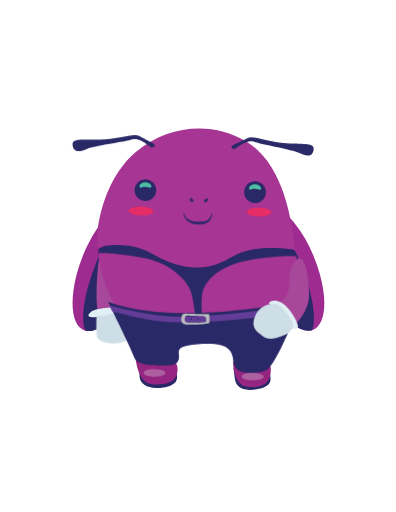
t = 0.00 s
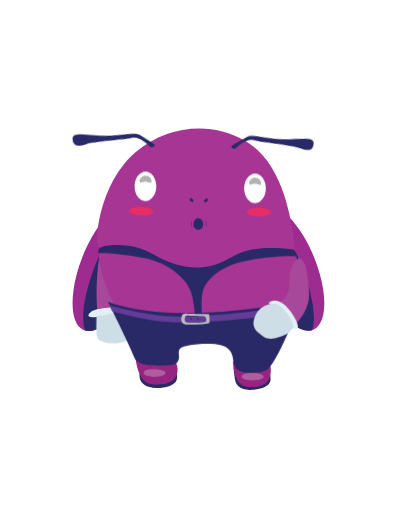
t = 0.63 s
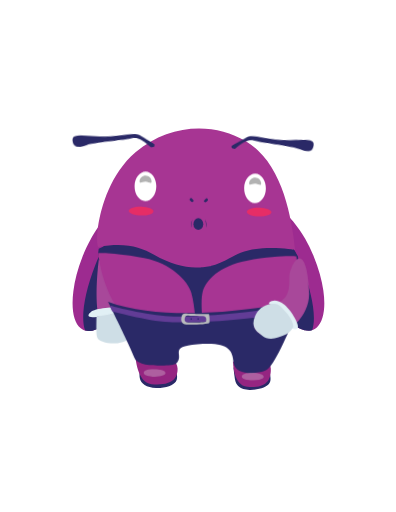
t = 0.92 s
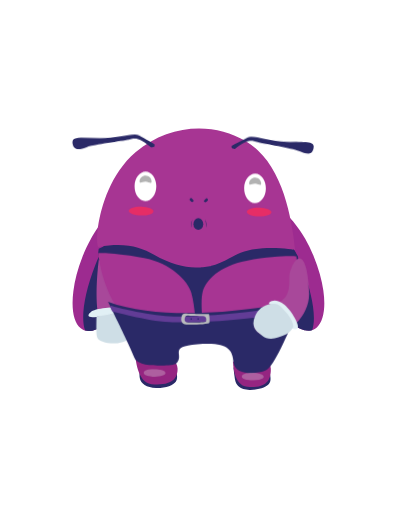
t = 1.50 s
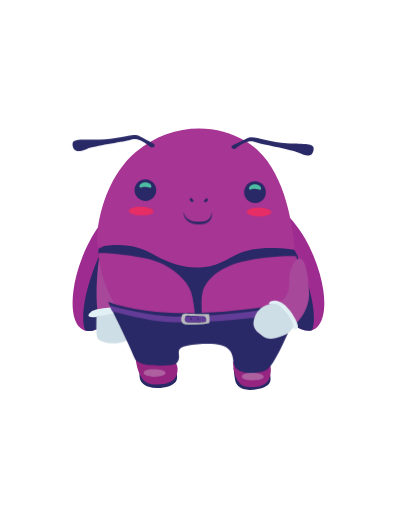
t = 2.00 s
t = 2.50 s: frame unchanged from t = 0.00 s, image omitted

The animated SVG that drew these frames (rendered in a browser with its animation timeline set to each time). Animation: 14 CSS @keyframes rules; one cycle of 3.00 s, repeats indefinitely.

<svg version="1.1" xmlns="http://www.w3.org/2000/svg" xmlns:xlink="http://www.w3.org/1999/xlink" x="0px" y="0px" viewBox="0 0 612 792" style="enable-background:new 0 0 612 792;" xml:space="preserve" id="el_DaOwmm3qi"><style>@-webkit-keyframes kf_el_EQNbzD1xja_an_CPtChv1ZT{0%{-webkit-transform: translate(305.58448791503906px, 347.03924560546875px) scale(1, 1) translate(-305.58448791503906px, -347.03924560546875px);transform: translate(305.58448791503906px, 347.03924560546875px) scale(1, 1) translate(-305.58448791503906px, -347.03924560546875px);}3.33%{-webkit-transform: translate(305.58448791503906px, 347.03924560546875px) scale(1, 0) translate(-305.58448791503906px, -347.03924560546875px);transform: translate(305.58448791503906px, 347.03924560546875px) scale(1, 0) translate(-305.58448791503906px, -347.03924560546875px);}55.56%{-webkit-transform: translate(305.58448791503906px, 347.03924560546875px) scale(1, 0) translate(-305.58448791503906px, -347.03924560546875px);transform: translate(305.58448791503906px, 347.03924560546875px) scale(1, 0) translate(-305.58448791503906px, -347.03924560546875px);}61.11%{-webkit-transform: translate(305.58448791503906px, 347.03924560546875px) scale(1, 1) translate(-305.58448791503906px, -347.03924560546875px);transform: translate(305.58448791503906px, 347.03924560546875px) scale(1, 1) translate(-305.58448791503906px, -347.03924560546875px);}100%{-webkit-transform: translate(305.58448791503906px, 347.03924560546875px) scale(1, 1) translate(-305.58448791503906px, -347.03924560546875px);transform: translate(305.58448791503906px, 347.03924560546875px) scale(1, 1) translate(-305.58448791503906px, -347.03924560546875px);}}@keyframes kf_el_EQNbzD1xja_an_CPtChv1ZT{0%{-webkit-transform: translate(305.58448791503906px, 347.03924560546875px) scale(1, 1) translate(-305.58448791503906px, -347.03924560546875px);transform: translate(305.58448791503906px, 347.03924560546875px) scale(1, 1) translate(-305.58448791503906px, -347.03924560546875px);}3.33%{-webkit-transform: translate(305.58448791503906px, 347.03924560546875px) scale(1, 0) translate(-305.58448791503906px, -347.03924560546875px);transform: translate(305.58448791503906px, 347.03924560546875px) scale(1, 0) translate(-305.58448791503906px, -347.03924560546875px);}55.56%{-webkit-transform: translate(305.58448791503906px, 347.03924560546875px) scale(1, 0) translate(-305.58448791503906px, -347.03924560546875px);transform: translate(305.58448791503906px, 347.03924560546875px) scale(1, 0) translate(-305.58448791503906px, -347.03924560546875px);}61.11%{-webkit-transform: translate(305.58448791503906px, 347.03924560546875px) scale(1, 1) translate(-305.58448791503906px, -347.03924560546875px);transform: translate(305.58448791503906px, 347.03924560546875px) scale(1, 1) translate(-305.58448791503906px, -347.03924560546875px);}100%{-webkit-transform: translate(305.58448791503906px, 347.03924560546875px) scale(1, 1) translate(-305.58448791503906px, -347.03924560546875px);transform: translate(305.58448791503906px, 347.03924560546875px) scale(1, 1) translate(-305.58448791503906px, -347.03924560546875px);}}@-webkit-keyframes kf_el_QIkd9MZtF8R_an_9sz7u6eLl{0%{-webkit-transform: translate(394.09999084472656px, 314.1039733886719px) scale(1, 1) translate(-394.09999084472656px, -314.1039733886719px);transform: translate(394.09999084472656px, 314.1039733886719px) scale(1, 1) translate(-394.09999084472656px, -314.1039733886719px);}3.33%{-webkit-transform: translate(394.09999084472656px, 314.1039733886719px) scale(1, 0) translate(-394.09999084472656px, -314.1039733886719px);transform: translate(394.09999084472656px, 314.1039733886719px) scale(1, 0) translate(-394.09999084472656px, -314.1039733886719px);}55.56%{-webkit-transform: translate(394.09999084472656px, 314.1039733886719px) scale(1, 0) translate(-394.09999084472656px, -314.1039733886719px);transform: translate(394.09999084472656px, 314.1039733886719px) scale(1, 0) translate(-394.09999084472656px, -314.1039733886719px);}61.11%{-webkit-transform: translate(394.09999084472656px, 314.1039733886719px) scale(1, 1) translate(-394.09999084472656px, -314.1039733886719px);transform: translate(394.09999084472656px, 314.1039733886719px) scale(1, 1) translate(-394.09999084472656px, -314.1039733886719px);}100%{-webkit-transform: translate(394.09999084472656px, 314.1039733886719px) scale(1, 1) translate(-394.09999084472656px, -314.1039733886719px);transform: translate(394.09999084472656px, 314.1039733886719px) scale(1, 1) translate(-394.09999084472656px, -314.1039733886719px);}}@keyframes kf_el_QIkd9MZtF8R_an_9sz7u6eLl{0%{-webkit-transform: translate(394.09999084472656px, 314.1039733886719px) scale(1, 1) translate(-394.09999084472656px, -314.1039733886719px);transform: translate(394.09999084472656px, 314.1039733886719px) scale(1, 1) translate(-394.09999084472656px, -314.1039733886719px);}3.33%{-webkit-transform: translate(394.09999084472656px, 314.1039733886719px) scale(1, 0) translate(-394.09999084472656px, -314.1039733886719px);transform: translate(394.09999084472656px, 314.1039733886719px) scale(1, 0) translate(-394.09999084472656px, -314.1039733886719px);}55.56%{-webkit-transform: translate(394.09999084472656px, 314.1039733886719px) scale(1, 0) translate(-394.09999084472656px, -314.1039733886719px);transform: translate(394.09999084472656px, 314.1039733886719px) scale(1, 0) translate(-394.09999084472656px, -314.1039733886719px);}61.11%{-webkit-transform: translate(394.09999084472656px, 314.1039733886719px) scale(1, 1) translate(-394.09999084472656px, -314.1039733886719px);transform: translate(394.09999084472656px, 314.1039733886719px) scale(1, 1) translate(-394.09999084472656px, -314.1039733886719px);}100%{-webkit-transform: translate(394.09999084472656px, 314.1039733886719px) scale(1, 1) translate(-394.09999084472656px, -314.1039733886719px);transform: translate(394.09999084472656px, 314.1039733886719px) scale(1, 1) translate(-394.09999084472656px, -314.1039733886719px);}}@-webkit-keyframes kf_el_dVlPy_nOHFg_an_1bZXnkGlT{0%{-webkit-transform: translate(224.59999084472656px, 310.9039611816406px) scale(1, 1) translate(-224.59999084472656px, -310.9039611816406px);transform: translate(224.59999084472656px, 310.9039611816406px) scale(1, 1) translate(-224.59999084472656px, -310.9039611816406px);}3.33%{-webkit-transform: translate(224.59999084472656px, 310.9039611816406px) scale(1, 0) translate(-224.59999084472656px, -310.9039611816406px);transform: translate(224.59999084472656px, 310.9039611816406px) scale(1, 0) translate(-224.59999084472656px, -310.9039611816406px);}55.56%{-webkit-transform: translate(224.59999084472656px, 310.9039611816406px) scale(1, 0) translate(-224.59999084472656px, -310.9039611816406px);transform: translate(224.59999084472656px, 310.9039611816406px) scale(1, 0) translate(-224.59999084472656px, -310.9039611816406px);}61.11%{-webkit-transform: translate(224.59999084472656px, 310.9039611816406px) scale(1, 1) translate(-224.59999084472656px, -310.9039611816406px);transform: translate(224.59999084472656px, 310.9039611816406px) scale(1, 1) translate(-224.59999084472656px, -310.9039611816406px);}100%{-webkit-transform: translate(224.59999084472656px, 310.9039611816406px) scale(1, 1) translate(-224.59999084472656px, -310.9039611816406px);transform: translate(224.59999084472656px, 310.9039611816406px) scale(1, 1) translate(-224.59999084472656px, -310.9039611816406px);}}@keyframes kf_el_dVlPy_nOHFg_an_1bZXnkGlT{0%{-webkit-transform: translate(224.59999084472656px, 310.9039611816406px) scale(1, 1) translate(-224.59999084472656px, -310.9039611816406px);transform: translate(224.59999084472656px, 310.9039611816406px) scale(1, 1) translate(-224.59999084472656px, -310.9039611816406px);}3.33%{-webkit-transform: translate(224.59999084472656px, 310.9039611816406px) scale(1, 0) translate(-224.59999084472656px, -310.9039611816406px);transform: translate(224.59999084472656px, 310.9039611816406px) scale(1, 0) translate(-224.59999084472656px, -310.9039611816406px);}55.56%{-webkit-transform: translate(224.59999084472656px, 310.9039611816406px) scale(1, 0) translate(-224.59999084472656px, -310.9039611816406px);transform: translate(224.59999084472656px, 310.9039611816406px) scale(1, 0) translate(-224.59999084472656px, -310.9039611816406px);}61.11%{-webkit-transform: translate(224.59999084472656px, 310.9039611816406px) scale(1, 1) translate(-224.59999084472656px, -310.9039611816406px);transform: translate(224.59999084472656px, 310.9039611816406px) scale(1, 1) translate(-224.59999084472656px, -310.9039611816406px);}100%{-webkit-transform: translate(224.59999084472656px, 310.9039611816406px) scale(1, 1) translate(-224.59999084472656px, -310.9039611816406px);transform: translate(224.59999084472656px, 310.9039611816406px) scale(1, 1) translate(-224.59999084472656px, -310.9039611816406px);}}@-webkit-keyframes kf_el_KrP5AmD2VME_an_GmGL9-tx2{5.56%{-webkit-transform: translate(307.1722106933594px, 346.5px) scale(1, 0) translate(-307.1722106933594px, -346.5px);transform: translate(307.1722106933594px, 346.5px) scale(1, 0) translate(-307.1722106933594px, -346.5px);}11.11%{-webkit-transform: translate(307.1722106933594px, 346.5px) scale(1, 1) translate(-307.1722106933594px, -346.5px);transform: translate(307.1722106933594px, 346.5px) scale(1, 1) translate(-307.1722106933594px, -346.5px);}50%{-webkit-transform: translate(307.1722106933594px, 346.5px) scale(1, 1) translate(-307.1722106933594px, -346.5px);transform: translate(307.1722106933594px, 346.5px) scale(1, 1) translate(-307.1722106933594px, -346.5px);}55.56%{-webkit-transform: translate(307.1722106933594px, 346.5px) scale(1, 0) translate(-307.1722106933594px, -346.5px);transform: translate(307.1722106933594px, 346.5px) scale(1, 0) translate(-307.1722106933594px, -346.5px);}0%{-webkit-transform: translate(307.1722106933594px, 346.5px) scale(1, 0) translate(-307.1722106933594px, -346.5px);transform: translate(307.1722106933594px, 346.5px) scale(1, 0) translate(-307.1722106933594px, -346.5px);}100%{-webkit-transform: translate(307.1722106933594px, 346.5px) scale(1, 0) translate(-307.1722106933594px, -346.5px);transform: translate(307.1722106933594px, 346.5px) scale(1, 0) translate(-307.1722106933594px, -346.5px);}}@keyframes kf_el_KrP5AmD2VME_an_GmGL9-tx2{5.56%{-webkit-transform: translate(307.1722106933594px, 346.5px) scale(1, 0) translate(-307.1722106933594px, -346.5px);transform: translate(307.1722106933594px, 346.5px) scale(1, 0) translate(-307.1722106933594px, -346.5px);}11.11%{-webkit-transform: translate(307.1722106933594px, 346.5px) scale(1, 1) translate(-307.1722106933594px, -346.5px);transform: translate(307.1722106933594px, 346.5px) scale(1, 1) translate(-307.1722106933594px, -346.5px);}50%{-webkit-transform: translate(307.1722106933594px, 346.5px) scale(1, 1) translate(-307.1722106933594px, -346.5px);transform: translate(307.1722106933594px, 346.5px) scale(1, 1) translate(-307.1722106933594px, -346.5px);}55.56%{-webkit-transform: translate(307.1722106933594px, 346.5px) scale(1, 0) translate(-307.1722106933594px, -346.5px);transform: translate(307.1722106933594px, 346.5px) scale(1, 0) translate(-307.1722106933594px, -346.5px);}0%{-webkit-transform: translate(307.1722106933594px, 346.5px) scale(1, 0) translate(-307.1722106933594px, -346.5px);transform: translate(307.1722106933594px, 346.5px) scale(1, 0) translate(-307.1722106933594px, -346.5px);}100%{-webkit-transform: translate(307.1722106933594px, 346.5px) scale(1, 0) translate(-307.1722106933594px, -346.5px);transform: translate(307.1722106933594px, 346.5px) scale(1, 0) translate(-307.1722106933594px, -346.5px);}}@-webkit-keyframes kf_el_Wiziu4gEU-3_an_kk-Ap-qRe{5.56%{-webkit-transform: translate(309.45243072509766px, 314.1029357910156px) scale(1, 0) translate(-309.45243072509766px, -314.1029357910156px);transform: translate(309.45243072509766px, 314.1029357910156px) scale(1, 0) translate(-309.45243072509766px, -314.1029357910156px);}11.11%{-webkit-transform: translate(309.45243072509766px, 314.1029357910156px) scale(1, 1) translate(-309.45243072509766px, -314.1029357910156px);transform: translate(309.45243072509766px, 314.1029357910156px) scale(1, 1) translate(-309.45243072509766px, -314.1029357910156px);}50%{-webkit-transform: translate(309.45243072509766px, 314.1029357910156px) scale(1, 1) translate(-309.45243072509766px, -314.1029357910156px);transform: translate(309.45243072509766px, 314.1029357910156px) scale(1, 1) translate(-309.45243072509766px, -314.1029357910156px);}55.56%{-webkit-transform: translate(309.45243072509766px, 314.1029357910156px) scale(1, 0) translate(-309.45243072509766px, -314.1029357910156px);transform: translate(309.45243072509766px, 314.1029357910156px) scale(1, 0) translate(-309.45243072509766px, -314.1029357910156px);}0%{-webkit-transform: translate(309.45243072509766px, 314.1029357910156px) scale(1, 0) translate(-309.45243072509766px, -314.1029357910156px);transform: translate(309.45243072509766px, 314.1029357910156px) scale(1, 0) translate(-309.45243072509766px, -314.1029357910156px);}100%{-webkit-transform: translate(309.45243072509766px, 314.1029357910156px) scale(1, 0) translate(-309.45243072509766px, -314.1029357910156px);transform: translate(309.45243072509766px, 314.1029357910156px) scale(1, 0) translate(-309.45243072509766px, -314.1029357910156px);}}@keyframes kf_el_Wiziu4gEU-3_an_kk-Ap-qRe{5.56%{-webkit-transform: translate(309.45243072509766px, 314.1029357910156px) scale(1, 0) translate(-309.45243072509766px, -314.1029357910156px);transform: translate(309.45243072509766px, 314.1029357910156px) scale(1, 0) translate(-309.45243072509766px, -314.1029357910156px);}11.11%{-webkit-transform: translate(309.45243072509766px, 314.1029357910156px) scale(1, 1) translate(-309.45243072509766px, -314.1029357910156px);transform: translate(309.45243072509766px, 314.1029357910156px) scale(1, 1) translate(-309.45243072509766px, -314.1029357910156px);}50%{-webkit-transform: translate(309.45243072509766px, 314.1029357910156px) scale(1, 1) translate(-309.45243072509766px, -314.1029357910156px);transform: translate(309.45243072509766px, 314.1029357910156px) scale(1, 1) translate(-309.45243072509766px, -314.1029357910156px);}55.56%{-webkit-transform: translate(309.45243072509766px, 314.1029357910156px) scale(1, 0) translate(-309.45243072509766px, -314.1029357910156px);transform: translate(309.45243072509766px, 314.1029357910156px) scale(1, 0) translate(-309.45243072509766px, -314.1029357910156px);}0%{-webkit-transform: translate(309.45243072509766px, 314.1029357910156px) scale(1, 0) translate(-309.45243072509766px, -314.1029357910156px);transform: translate(309.45243072509766px, 314.1029357910156px) scale(1, 0) translate(-309.45243072509766px, -314.1029357910156px);}100%{-webkit-transform: translate(309.45243072509766px, 314.1029357910156px) scale(1, 0) translate(-309.45243072509766px, -314.1029357910156px);transform: translate(309.45243072509766px, 314.1029357910156px) scale(1, 0) translate(-309.45243072509766px, -314.1029357910156px);}}@-webkit-keyframes kf_el_CsGuqrgGy21_an_ZbIRD94bT{0%{-webkit-transform: translate(357.8866271972656px, 226.49462890625px) rotate(0deg) translate(-357.8866271972656px, -226.49462890625px);transform: translate(357.8866271972656px, 226.49462890625px) rotate(0deg) translate(-357.8866271972656px, -226.49462890625px);}11.11%{-webkit-transform: translate(357.8866271972656px, 226.49462890625px) rotate(-5deg) translate(-357.8866271972656px, -226.49462890625px);transform: translate(357.8866271972656px, 226.49462890625px) rotate(-5deg) translate(-357.8866271972656px, -226.49462890625px);}66.67%{-webkit-transform: translate(357.8866271972656px, 226.49462890625px) rotate(0deg) translate(-357.8866271972656px, -226.49462890625px);transform: translate(357.8866271972656px, 226.49462890625px) rotate(0deg) translate(-357.8866271972656px, -226.49462890625px);}100%{-webkit-transform: translate(357.8866271972656px, 226.49462890625px) rotate(0deg) translate(-357.8866271972656px, -226.49462890625px);transform: translate(357.8866271972656px, 226.49462890625px) rotate(0deg) translate(-357.8866271972656px, -226.49462890625px);}}@keyframes kf_el_CsGuqrgGy21_an_ZbIRD94bT{0%{-webkit-transform: translate(357.8866271972656px, 226.49462890625px) rotate(0deg) translate(-357.8866271972656px, -226.49462890625px);transform: translate(357.8866271972656px, 226.49462890625px) rotate(0deg) translate(-357.8866271972656px, -226.49462890625px);}11.11%{-webkit-transform: translate(357.8866271972656px, 226.49462890625px) rotate(-5deg) translate(-357.8866271972656px, -226.49462890625px);transform: translate(357.8866271972656px, 226.49462890625px) rotate(-5deg) translate(-357.8866271972656px, -226.49462890625px);}66.67%{-webkit-transform: translate(357.8866271972656px, 226.49462890625px) rotate(0deg) translate(-357.8866271972656px, -226.49462890625px);transform: translate(357.8866271972656px, 226.49462890625px) rotate(0deg) translate(-357.8866271972656px, -226.49462890625px);}100%{-webkit-transform: translate(357.8866271972656px, 226.49462890625px) rotate(0deg) translate(-357.8866271972656px, -226.49462890625px);transform: translate(357.8866271972656px, 226.49462890625px) rotate(0deg) translate(-357.8866271972656px, -226.49462890625px);}}@-webkit-keyframes kf_el_tUFnfYL0eEv_an_l1GfnAgtn{0%{-webkit-transform: translate(238.9133758544922px, 221.40367126464844px) rotate(0deg) translate(-238.9133758544922px, -221.40367126464844px);transform: translate(238.9133758544922px, 221.40367126464844px) rotate(0deg) translate(-238.9133758544922px, -221.40367126464844px);}11.11%{-webkit-transform: translate(238.9133758544922px, 221.40367126464844px) rotate(5deg) translate(-238.9133758544922px, -221.40367126464844px);transform: translate(238.9133758544922px, 221.40367126464844px) rotate(5deg) translate(-238.9133758544922px, -221.40367126464844px);}66.67%{-webkit-transform: translate(238.9133758544922px, 221.40367126464844px) rotate(0deg) translate(-238.9133758544922px, -221.40367126464844px);transform: translate(238.9133758544922px, 221.40367126464844px) rotate(0deg) translate(-238.9133758544922px, -221.40367126464844px);}100%{-webkit-transform: translate(238.9133758544922px, 221.40367126464844px) rotate(0deg) translate(-238.9133758544922px, -221.40367126464844px);transform: translate(238.9133758544922px, 221.40367126464844px) rotate(0deg) translate(-238.9133758544922px, -221.40367126464844px);}}@keyframes kf_el_tUFnfYL0eEv_an_l1GfnAgtn{0%{-webkit-transform: translate(238.9133758544922px, 221.40367126464844px) rotate(0deg) translate(-238.9133758544922px, -221.40367126464844px);transform: translate(238.9133758544922px, 221.40367126464844px) rotate(0deg) translate(-238.9133758544922px, -221.40367126464844px);}11.11%{-webkit-transform: translate(238.9133758544922px, 221.40367126464844px) rotate(5deg) translate(-238.9133758544922px, -221.40367126464844px);transform: translate(238.9133758544922px, 221.40367126464844px) rotate(5deg) translate(-238.9133758544922px, -221.40367126464844px);}66.67%{-webkit-transform: translate(238.9133758544922px, 221.40367126464844px) rotate(0deg) translate(-238.9133758544922px, -221.40367126464844px);transform: translate(238.9133758544922px, 221.40367126464844px) rotate(0deg) translate(-238.9133758544922px, -221.40367126464844px);}100%{-webkit-transform: translate(238.9133758544922px, 221.40367126464844px) rotate(0deg) translate(-238.9133758544922px, -221.40367126464844px);transform: translate(238.9133758544922px, 221.40367126464844px) rotate(0deg) translate(-238.9133758544922px, -221.40367126464844px);}}#el_DaOwmm3qi *{-webkit-animation-duration: 3s;animation-duration: 3s;-webkit-animation-iteration-count: infinite;animation-iteration-count: infinite;-webkit-animation-timing-function: cubic-bezier(0, 0, 1, 1);animation-timing-function: cubic-bezier(0, 0, 1, 1);}#el_hDxkpv-kVO{fill: #9D2B90;}#el_z2vl-boU9X{fill: #2A2967;}#el_iK6jJTxB3E{fill: #9D2B90;}#el_FVDBzQJ8XX{fill: #2A2967;}#el_pKUEtAvUd_{fill: #2A2967;}#el_RBB8Noswjg{fill: #2A2967;}#el_if-Y7A3QSP{fill: #A8489A;}#el_YNwzFltdQq{fill: #2A2967;}#el_uh5H29Sp0A{fill: #952581;}#el_3CdTClg63z{fill: #E1F0F5;}#el_7PdCADU6ap{fill: #952581;}#el_7fJzGiLMYH{fill: #A73593;}#el_EQNbzD1xja{fill: #2A2967;}#el_j-ycVx8GKY{fill: #A254A0;}#el_tejb0QwT0mH{fill: #2A2967;}#el_pRHQPe4piR-{fill: #A254A0;}#el_ZCqWAMl2bUn{fill: #2A2967;}#el_trw5DtTsRt8{opacity: 0.9;fill: #ED2C62;}#el_vn1DE1Oluar{opacity: 0.9;fill: #ED2C62;}#el_CPeG4_8hADs{fill: #A73593;}#el_ow2Wb--7BnE{fill: #A73593;}#el_UV6624NbO33{opacity: 0.2;}#el_eG4PgRx9rm0{fill: #CEDEE6;}#el_VdzKWCLcmvi{fill: #2A2967;}#el_gZ3p26YeSXf{fill: #A8489A;}#el_JseQ_c0JzYx{fill: #623C96;}#el_Yh1QyEYpmyr{fill: #E1F0F5;}#el_4sCXU1s06Av{fill: #CEDEE6;}#el_2W2C9izfHtF{opacity: 0.3;}#el_uGugsE3OGyX{-webkit-clip-path: url(#XMLID_63_);clip-path: url(#XMLID_63_);fill: #E6E6E6;}#el_9-QLYKy7SzX{opacity: 0.3;}#el_7IquDycP3nT{-webkit-clip-path: url(#XMLID_64_);clip-path: url(#XMLID_64_);fill: #E6E6E6;}#el_PrKbQpyw4iX{fill: #BABCBE;}#el_toVeKyKC14a{overflow: visible;fill: #2A2967;}#el_pr-t9eOJuMU{-webkit-clip-path: url(#XMLID_65_);clip-path: url(#XMLID_65_);fill: #2A2967;}#el_RJMv8EdLpif{overflow: visible;fill: #2A2967;}#el_i5k6a0gV5EI{-webkit-clip-path: url(#XMLID_66_);clip-path: url(#XMLID_66_);fill: #2A2967;}#el_-KGpaHMicV4{fill: #2A2967;}#el_gbGMaug1KZc{fill: #4CBDA2;}#el_u70oSWrFSQd{fill: #2A2967;}#el_v2Rvaviuz3j{fill: #4CBDA2;}#el_wytyGqcu1Yn{fill: #2A2967;}#el_m-sXavb9IGs{fill: #FFFFFF;}#el_8pQMlDwM748{fill: #B2B2B2;}#el_ObdPGambHvE{fill: #FFFFFF;}#el_2DWyHlPp5JJ{fill: #B2B2B2;}#el_r49X-EMIdbX{fill: #2A2967;}#el_wDOlikcJ38D{fill: #2A2967;}#el_4WDbxla3FDD{fill: #2A2967;}#el_tShr66iT0oW{fill: #2A2967;}#el_tUFnfYL0eEv_an_l1GfnAgtn{-webkit-animation-fill-mode: backwards;animation-fill-mode: backwards;-webkit-transform: translate(238.9133758544922px, 221.40367126464844px) rotate(0deg) translate(-238.9133758544922px, -221.40367126464844px);transform: translate(238.9133758544922px, 221.40367126464844px) rotate(0deg) translate(-238.9133758544922px, -221.40367126464844px);-webkit-animation-name: kf_el_tUFnfYL0eEv_an_l1GfnAgtn;animation-name: kf_el_tUFnfYL0eEv_an_l1GfnAgtn;-webkit-animation-timing-function: cubic-bezier(0, 0, 1, 1);animation-timing-function: cubic-bezier(0, 0, 1, 1);}#el_CsGuqrgGy21_an_ZbIRD94bT{-webkit-animation-fill-mode: backwards;animation-fill-mode: backwards;-webkit-transform: translate(357.8866271972656px, 226.49462890625px) rotate(0deg) translate(-357.8866271972656px, -226.49462890625px);transform: translate(357.8866271972656px, 226.49462890625px) rotate(0deg) translate(-357.8866271972656px, -226.49462890625px);-webkit-animation-name: kf_el_CsGuqrgGy21_an_ZbIRD94bT;animation-name: kf_el_CsGuqrgGy21_an_ZbIRD94bT;-webkit-animation-timing-function: cubic-bezier(0, 0, 1, 1);animation-timing-function: cubic-bezier(0, 0, 1, 1);}#el_Wiziu4gEU-3_an_kk-Ap-qRe{-webkit-animation-fill-mode: backwards;animation-fill-mode: backwards;-webkit-transform: translate(309.45243072509766px, 314.1029357910156px) scale(1, 0) translate(-309.45243072509766px, -314.1029357910156px);transform: translate(309.45243072509766px, 314.1029357910156px) scale(1, 0) translate(-309.45243072509766px, -314.1029357910156px);-webkit-animation-name: kf_el_Wiziu4gEU-3_an_kk-Ap-qRe;animation-name: kf_el_Wiziu4gEU-3_an_kk-Ap-qRe;-webkit-animation-timing-function: cubic-bezier(0, 0, 1, 1);animation-timing-function: cubic-bezier(0, 0, 1, 1);}#el_KrP5AmD2VME_an_GmGL9-tx2{-webkit-animation-fill-mode: backwards;animation-fill-mode: backwards;-webkit-transform: translate(307.1722106933594px, 346.5px) scale(1, 0) translate(-307.1722106933594px, -346.5px);transform: translate(307.1722106933594px, 346.5px) scale(1, 0) translate(-307.1722106933594px, -346.5px);-webkit-animation-name: kf_el_KrP5AmD2VME_an_GmGL9-tx2;animation-name: kf_el_KrP5AmD2VME_an_GmGL9-tx2;-webkit-animation-timing-function: cubic-bezier(0, 0, 1, 1);animation-timing-function: cubic-bezier(0, 0, 1, 1);}#el_dVlPy_nOHFg_an_1bZXnkGlT{-webkit-animation-fill-mode: backwards;animation-fill-mode: backwards;-webkit-transform: translate(224.59999084472656px, 310.9039611816406px) scale(1, 1) translate(-224.59999084472656px, -310.9039611816406px);transform: translate(224.59999084472656px, 310.9039611816406px) scale(1, 1) translate(-224.59999084472656px, -310.9039611816406px);-webkit-animation-name: kf_el_dVlPy_nOHFg_an_1bZXnkGlT;animation-name: kf_el_dVlPy_nOHFg_an_1bZXnkGlT;-webkit-animation-timing-function: cubic-bezier(0, 0, 1, 1);animation-timing-function: cubic-bezier(0, 0, 1, 1);}#el_QIkd9MZtF8R_an_9sz7u6eLl{-webkit-animation-fill-mode: backwards;animation-fill-mode: backwards;-webkit-transform: translate(394.09999084472656px, 314.1039733886719px) scale(1, 1) translate(-394.09999084472656px, -314.1039733886719px);transform: translate(394.09999084472656px, 314.1039733886719px) scale(1, 1) translate(-394.09999084472656px, -314.1039733886719px);-webkit-animation-name: kf_el_QIkd9MZtF8R_an_9sz7u6eLl;animation-name: kf_el_QIkd9MZtF8R_an_9sz7u6eLl;-webkit-animation-timing-function: cubic-bezier(0, 0, 1, 1);animation-timing-function: cubic-bezier(0, 0, 1, 1);}#el_EQNbzD1xja_an_CPtChv1ZT{-webkit-animation-fill-mode: backwards;animation-fill-mode: backwards;-webkit-transform: translate(305.58448791503906px, 347.03924560546875px) scale(1, 1) translate(-305.58448791503906px, -347.03924560546875px);transform: translate(305.58448791503906px, 347.03924560546875px) scale(1, 1) translate(-305.58448791503906px, -347.03924560546875px);-webkit-animation-name: kf_el_EQNbzD1xja_an_CPtChv1ZT;animation-name: kf_el_EQNbzD1xja_an_CPtChv1ZT;-webkit-animation-timing-function: cubic-bezier(0, 0, 1, 1);animation-timing-function: cubic-bezier(0, 0, 1, 1);}</style>

<g id="el_3TrtWQ2Wcb">
	<path id="el_hDxkpv-kVO" d="M124.2,507.4c1.7,1.5,3.5,2.6,5.5,3.4c0.6,0.2,1.1,0.4,1.7,0.5l0,0c0.5,0.2,1,0.3,1.5,0.4&#10;&#9;&#9;c0.5,0.1,0.9,0.2,1.4,0.2c0.2,0.1,0.3,0.1,0.5,0.1c0.4,0,0.8,0.1,1.2,0.1c0.6,0,1.2,0,1.8,0c0.7,0,1.4-0.1,2.2-0.2&#10;&#9;&#9;c0.1,0,0.2,0,0.3,0c0.6-0.1,1.3-0.2,2-0.3c0.1,0,0.2,0,0.3-0.1c0.6-0.1,1.3-0.3,1.9-0.5c1.8-0.5,3.6-1.2,5.4-2&#10;&#9;&#9;c0.6-0.3,1.1-0.6,1.7-0.9c0.7-0.3,1.4-0.7,2.1-1.2c0.6-0.3,1.1-0.7,1.7-1c2.4-1.5,4.8-3.3,7.3-5.3c1-0.8,1.9-1.6,2.9-2.5&#10;&#9;&#9;c0.2-0.2,0.4-0.3,0.6-0.5c1-0.9,1.9-1.8,2.8-2.7c1-0.9,1.9-1.9,2.9-2.9c2.1-2.2,4.1-4.5,6.2-7c0.8-1,1.6-2.1,2.4-3.1&#10;&#9;&#9;c0.9-1.2,1.8-2.5,2.8-3.7c0.7-0.9,1.3-1.8,1.9-2.7c1.3-1.8,2.6-3.7,3.8-5.7c1.1-1.7,2.2-3.4,3.2-5.2c0.9-1.6,1.9-3.2,2.8-4.8&#10;&#9;&#9;c0.1-0.1,0.2-0.3,0.3-0.5c1-1.7,1.9-3.4,2.9-5.2c0.6-1,1.1-2.1,1.7-3.2c2.5-4.9,4.9-10,7.2-15.4c0.8-1.8,1.6-3.8,2.3-5.6&#10;&#9;&#9;c0,0,0-0.1,0.1-0.2c7.6-19.1,12.3-37.9,14.2-54.5c0.2-1.7,0.4-3.3,0.5-4.9c0.4-4.8,0.6-9.5,0.5-13.9c0,0,0,0,0,0&#10;&#9;&#9;c0-1.5-0.1-2.9-0.2-4.3c-0.1-1.4-0.2-2.8-0.3-4.1c-0.2-1.8-0.4-3.5-0.7-5.2c-0.2-1-0.4-2-0.6-3c-1.1-5.2-2.8-9.8-4.9-13.5&#10;&#9;&#9;c-2.8-4.8-6.5-8.3-11-10.1c-17.3-6.9-42.1,12.5-62.4,45.9c-1.6,2.6-3.1,5.3-4.6,8c-4.6,8.3-8.8,17.4-12.7,27&#10;&#9;&#9;c-7.4,18.6-12.1,37-14.1,53.3l0,0C109.8,477,113.5,498.3,124.2,507.4"/>
	<path id="el_z2vl-boU9X" d="M209.5,429.8c-12.5,31.5-29.9,57-46.8,70.9c-11.2,9.2-22.1,13.3-31.2,10.7&#10;&#9;&#9;c-7.2-17.8-1.6-57.7,15.4-100.7c2.1-5.3,4.3-10.4,6.5-15.3c20.8-45.4,47.6-75.8,63.1-69.6c0.5,0.2,1,0.4,1.4,0.7&#10;&#9;&#9;C229.2,345.7,226.5,386.8,209.5,429.8"/>
	<path id="el_iK6jJTxB3E" d="M489.8,506.5c-1.6,1.5-3.5,2.7-5.5,3.5c-0.6,0.2-1.1,0.4-1.7,0.6l0,0c-0.5,0.2-1,0.3-1.5,0.4&#10;&#9;&#9;c-0.5,0.1-0.9,0.2-1.4,0.2c-0.2,0.1-0.3,0.1-0.5,0.1c-0.4,0-0.8,0.1-1.2,0.1c-0.6,0.1-1.2,0.1-1.8,0c-0.7,0-1.4-0.1-2.2-0.1&#10;&#9;&#9;c-0.1,0-0.2,0-0.3,0c-0.6-0.1-1.3-0.2-1.9-0.3c-0.1,0-0.2,0-0.3,0c-0.6-0.1-1.3-0.3-1.9-0.5c-1.8-0.5-3.6-1.1-5.4-1.9&#10;&#9;&#9;c-0.6-0.3-1.2-0.5-1.8-0.8c-0.7-0.3-1.4-0.7-2.1-1.1c-0.6-0.3-1.1-0.6-1.7-1c-2.4-1.4-4.9-3.2-7.4-5.1c-1-0.8-1.9-1.6-2.9-2.5&#10;&#9;&#9;c-0.2-0.2-0.4-0.3-0.6-0.5c-1-0.8-1.9-1.7-2.9-2.7c-1-0.9-2-1.9-2.9-2.9c-2.1-2.1-4.2-4.4-6.3-6.9c-0.8-1-1.7-2.1-2.5-3.1&#10;&#9;&#9;c-0.9-1.2-1.9-2.4-2.9-3.7c-0.7-0.9-1.3-1.8-2-2.7c-1.3-1.8-2.6-3.6-3.9-5.6c-1.1-1.7-2.2-3.4-3.3-5.2c-1-1.6-1.9-3.2-2.9-4.8&#10;&#9;&#9;c-0.1-0.1-0.2-0.3-0.3-0.5c-1-1.7-2-3.4-2.9-5.1c-0.6-1-1.1-2.1-1.7-3.1c-2.6-4.9-5.1-10-7.4-15.3c-0.8-1.8-1.6-3.7-2.4-5.6&#10;&#9;&#9;c0,0,0-0.1-0.1-0.2c-7.9-19-12.9-37.7-15.1-54.3c-0.2-1.7-0.4-3.3-0.6-4.9c-0.5-4.8-0.7-9.5-0.7-13.9c0,0,0,0,0,0&#10;&#9;&#9;c0-1.5,0-2.9,0.1-4.3c0.1-1.4,0.2-2.8,0.3-4.1c0.2-1.8,0.4-3.5,0.6-5.2c0.2-1,0.3-2,0.5-3c1-5.2,2.6-9.8,4.7-13.6&#10;&#9;&#9;c2.7-4.9,6.3-8.4,10.8-10.3c17.2-7.1,42.3,11.8,63.1,44.9c1.6,2.6,3.2,5.2,4.8,8c4.7,8.3,9.1,17.3,13.1,26.8&#10;&#9;&#9;c7.7,18.5,12.7,36.8,15,53l0,0C503.7,475.9,500.3,497.3,489.8,506.5"/>
	<path id="el_FVDBzQJ8XX" d="M403.2,430.4c13,31.3,30.8,56.5,47.9,70.1c11.3,9,22.4,13,31.4,10.2&#10;&#9;&#9;c7-17.9,0.7-57.8-17-100.5c-2.2-5.2-4.5-10.3-6.8-15.2c-21.5-45.1-48.8-75-64.2-68.6c-0.5,0.2-1,0.5-1.4,0.7&#10;&#9;&#9;C382.1,346.6,385.4,387.7,403.2,430.4"/>
	<path id="el_pKUEtAvUd_" d="M216.3,573.1c0,0-1.6,5.3-0.2,12.4c1.4,7.2,10.1,14.5,25.1,14.7c14.9,0.3,26.8-4.1,30.7-10.1&#10;&#9;&#9;c3.9-6,0.3-16,0.3-16C264.5,569.2,216.3,573.1,216.3,573.1"/>
	<path id="el_RBB8Noswjg" d="M360.9,568.4c0,0,1.2,12.6,2.6,19.8c1.4,7.2,7.2,14.6,22.2,14.9c14.9,0.3,26.8-4.1,30.7-10.1&#10;&#9;&#9;c3.9-6,0.3-16,0.3-16C409.1,571.9,360.9,568.4,360.9,568.4"/>
	<path id="el_if-Y7A3QSP" d="M203.5,496.9c-4.9,7-2.8,15.9-34.1,15.6c-31.3-0.3-16.8-110.7-16.8-110.7&#10;&#9;&#9;s49.2,44.1,51.7,47.2C206.9,452.1,208.4,489.9,203.5,496.9"/>
	<path id="el_YNwzFltdQq" d="M152.4,384.6l-0.8,6.8c0,0,3.4,16.1,6.2,13.8c2.8-2.4,34.2,22.7,34.2,24.7&#10;&#9;&#9;c0,2,49.5,42.4,49.5,42.4l46.7,45.8l58.7-13.3c0,0,13-3.8,14.6-16.7c1.6-12.9,4.1-38,7.6-42.7c3.5-4.7,26-18.9,29.5-18&#10;&#9;&#9;c3.5,0.9,32-0.3,34.7,0.7c2.7,0.9,29.9-0.6,29.9-0.6l-12.6-22.2l10.5-7.2c0,0-5.3-13.1-12.7-18.3c-7.4-5.2-62.2-18.4-83.3-18.2&#10;&#9;&#9;c-21.1,0.3-157-3-157-3L152.4,384.6z"/>
	<path id="el_uh5H29Sp0A" d="M209.2,551.6c0,0,2.4,40.5,24.8,42.6c33.6,3.2,40.8-10.9,40.4-24.2&#10;&#9;&#9;C273.7,542,209.2,551.6,209.2,551.6"/>
	<path id="el_3CdTClg63z" d="M185.3,482.8c0,0-1.8,0.5-4.6,1.3c-4.5,1.3-11.4,3.2-17,4.6l0,0c-5.1,1.2-9.1,2.1-9.3,1.6&#10;&#9;&#9;c-0.3-0.6-2.6-0.3-5.5-0.1c-3.6,0.4-8,0.8-10.6-0.2c-4.6-1.8,1.6-6.9,1.6-6.9c2.6-3.3,12.9-5.3,22.7-6.5l0.1,0&#10;&#9;&#9;c9.6-1.2,18.7-1.6,18.7-1.6L185.3,482.8z"/>
	<path id="el_7PdCADU6ap" d="M360.3,559.5c0,0-0.5,36.7,21.9,38.9c33.6,3.2,36.8-15,36.4-28.4&#10;&#9;&#9;C417.8,542,360.3,559.5,360.3,559.5"/>
	<path id="el_7fJzGiLMYH" d="M456.3,386.6c0,0-49.6-9-84.4,4.2c-12.2,4.6-26,15.9-45.1,20.3c-0.3,0-0.5,0.1-0.8,0.2&#10;&#9;&#9;c-0.6,0.2-1.1,0.3-1.7,0.4c-3.4,0.7-6.9,1.3-10.6,1.6c-1.3,0.1-2.7,0.2-4.1,0.3c-1.4,0.1-2.9,0.1-4.4,0.2c-1,0-2,0-3,0&#10;&#9;&#9;C284,413.3,262.8,408,238,394c-21.3-12-46.3-19.5-85.6-11.8c-5.6,1.1-4.3-65.4,31.8-118.3c0,0,0,0,0,0c7-10.3,15.5-20.1,25.6-28.7&#10;&#9;&#9;c51.2-43.8,120.6-46.6,169.7-17c5.5,3.3,10.6,7,15.5,11c1.2,1,2.3,2,3.4,3.1C442.1,272.5,452.7,351.9,456.3,386.6"/>
	<g id="el_EQNbzD1xja_an_CPtChv1ZT" data-animator-group="true" data-animator-type="2"><path id="el_EQNbzD1xja" d="M283.9,327.6c0,0,0.1,1,0.5,2.6c0.2,0.8,0.6,1.8,1.1,2.8c0.5,1,1.2,2.1,2.1,3.2&#10;&#9;&#9;c0.9,1.1,2,2,3.2,2.9c1.3,0.8,2.8,1.5,4.4,2.1c0.8,0.2,1.6,0.5,2.5,0.8c0.9,0.2,1.8,0.3,2.6,0.5c0.9,0.2,1.8,0.2,2.8,0.3l1.3,0.1&#10;&#9;&#9;l1.5,0c2,0.2,3.8,0.1,5.6,0c0.9-0.1,1.8-0.2,2.7-0.3c0.8-0.2,1.7-0.4,2.5-0.6c1.6-0.5,3.1-1.1,4.3-2c1.3-0.8,2.2-1.9,3.1-2.9&#10;&#9;&#9;c0.7-1.1,1.4-2.2,1.7-3.3c0.4-1.1,0.6-2.1,0.8-2.9c0.3-1.7,0.4-2.7,0.4-2.7s0.3,1,0.4,2.7c0.1,1.7,0.1,4.4-1.3,7.4&#10;&#9;&#9;c-0.7,1.4-1.7,3-3.2,4.1c-1.4,1.3-3.2,2.2-5,3c-0.9,0.3-1.9,0.6-2.9,0.9c-1,0.2-2,0.4-3,0.5c-2.1,0.2-4.2,0.3-6.1,0.2l-1.5-0.1&#10;&#9;&#9;l-1.6-0.2c-1-0.2-2-0.2-3-0.5c-1-0.3-2-0.5-3-0.8c-1-0.4-1.9-0.7-2.8-1.1c-1.8-0.8-3.4-1.9-4.9-3.1c-1.4-1.2-2.5-2.6-3.3-4&#10;&#9;&#9;c-1.6-2.8-2-5.4-2-7.2C283.6,328.5,283.9,327.6,283.9,327.6"/></g>
	<line id="el_j-ycVx8GKY" x1="295" y1="308.5" x2="296.8" y2="310.4"/>
	<path id="el_tejb0QwT0mH" d="M296.8,312.4c-0.5,0-1-0.2-1.4-0.6l-1.8-1.9c-0.8-0.8-0.8-2.1,0.1-2.9&#10;&#9;&#9;c0.8-0.8,2.1-0.8,2.9,0.1l1.8,1.9c0.8,0.8,0.8,2.1-0.1,2.9C297.8,312.3,297.3,312.4,296.8,312.4z"/>
	<line id="el_pRHQPe4piR-" x1="319.1" y1="308.9" x2="317.2" y2="310.8"/>
	<path id="el_ZCqWAMl2bUn" d="M317.2,312.8c-0.5,0-1-0.2-1.4-0.6c-0.8-0.8-0.8-2.1,0.1-2.9l1.9-1.8&#10;&#9;&#9;c0.8-0.8,2.1-0.8,2.9,0.1c0.8,0.8,0.8,2.1-0.1,2.9l-1.9,1.8C318.2,312.6,317.7,312.8,317.2,312.8z"/>
	<path id="el_trw5DtTsRt8" d="M237,326.7c-0.1,3.8-8.6,6.7-19.1,6.5c-10.5-0.2-18.9-3.4-18.9-7.2c0.1-3.8,8.6-6.7,19.1-6.5&#10;&#9;&#9;C228.6,319.7,237.1,322.9,237,326.7"/>
	<path id="el_vn1DE1Oluar" d="M419.5,328.2c-0.1,3.8-8.6,6.7-19.1,6.5c-10.5-0.2-18.9-3.4-18.9-7.2&#10;&#9;&#9;c0.1-3.8,8.6-6.7,19.1-6.5C411.2,321.2,419.6,324.4,419.5,328.2"/>
	<path id="el_CPeG4_8hADs" d="M458.1,396.4c-5.5-0.7-34.4-1.6-77.1,6.8c-42,8.2-62.9,29.6-67.8,48&#10;&#9;&#9;c-4.9,18.3,2.4,68.4,2.4,68.4s113.2-3.9,131.9-34.6C466.2,454.3,458.1,396.4,458.1,396.4"/>
	<path id="el_ow2Wb--7BnE" d="M303.3,514.4c0,0-101-7-121-36.1c-26.7-38.9-30.7-86.9-30.7-86.9c4.1-0.4,19.9-0.3,45.5,3.4&#10;&#9;&#9;c7.7,1.1,16.3,2.5,25.7,4.3c40.7,7.9,67.6,34.9,72.8,53.6c3.2,11.4,5,25.6,6.1,37.5C303.1,503.8,303.3,514.4,303.3,514.4"/>
	<g id="el_UV6624NbO33">
		<g id="el_uOeIB5lJnts">
			<defs>
				
					<rect id="XMLID_3516_" x="306.9" y="393.2" transform="matrix(-0.9998 -1.881981e-002 1.881981e-002 -0.9998 754.1725 889.7892)" width="148.7" height="96.3"/>
			</defs>
			<clipPath id="XMLID_62_">
				<use xlink:href="#XMLID_3516_" style="overflow:visible;"/>
			</clipPath>
		</g>
	</g>
	<path id="el_eG4PgRx9rm0" d="M198.5,523.9c-6.5,6.1-17.9,7.9-27.8,7.1c-5.8-0.4-11-1.7-14.5-3.5&#10;&#9;&#9;c-8.5-4.3-7.6-7.2-7.3-37.2l0-0.5l14.4-2.7l17.2-3.2c0,0,0.1,0.1,0.2,0.2C183.1,486.8,208.3,514.7,198.5,523.9"/>
	<path id="el_VdzKWCLcmvi" d="M458.5,465.6c0,0-4.4,30.1-8,38.3c-0.1,0.3-0.3,0.6-0.4,0.9c-3.8,6.7-25.9,62.3-39.2,68.1&#10;&#9;&#9;c-15,6.6-48.3,7.8-50-12.6c-1.7-20.4-9.6-31.5-56.2-27.6c-46.6,3.8-18.2,16.3-32.5,29.8c-2.3,2.2-15.8,3.2-25.7,2.9&#10;&#9;&#9;c-16.5-0.5-35.8-0.9-40.1-14.7c-1.6-5.1-13.2-29.4-23.4-50.6c-0.3-0.5-0.5-1-0.7-1.5c-2.2-4.5-4.2-8.7-6.1-12.6&#10;&#9;&#9;c-5.4-11.2-9.4-19.2-9.4-19.2C275.6,507,458.5,465.6,458.5,465.6"/>
	<path id="el_gZ3p26YeSXf" d="M477.8,453.5c0.9,35.3-31.9,64.7-58.4,66.7c-7.7,0.6-14.9-1.1-20.5-5.7&#10;&#9;&#9;c-14.7-11.9-5.2-35.3,26.2-44.7c1.6-0.5,3.1-1,4.5-1.6c2.1-0.9,4-2,5.6-3.1c18-12.4,8.8-35.5,13.8-47.1c1.4-3.2,2.5-6.4,2.9-7.3&#10;&#9;&#9;l0,0c0.2-0.4,0.4-0.7,0.6-1.1C466.8,384,476.7,411.3,477.8,453.5"/>
	<path id="el_JseQ_c0JzYx" d="M169.9,474.6l3.2,6.7c0,0,52.5,14.8,88.5,16.9c35.9,2.1,114.2-3.3,144.2-9l2.3-10&#10;&#9;&#9;c0,0-57,8.3-102.1,9.1c0,0-35.2,4.5-79.9-3.5c-44.7-8-55.3-12.3-55.3-12.3L169.9,474.6z"/>
	<path id="el_Yh1QyEYpmyr" d="M419,471.2c0,0-5.6-1.1-2.2-3.9c3.4-2.7,12.1-5.1,23.1,4.3c11,9.4,23.9,32.1,20.2,36.1&#10;&#9;&#9;c-3.6,4-10.2-0.2-10.2-0.2L419,471.2z"/>
	<path id="el_4sCXU1s06Av" d="M453.3,505.4c0,0-3.1,7.9-12.7,12.5c-9.6,4.6-25.3,10.2-35.7,1.2c-5.3-4.6-15.7-10.1-12.6-24&#10;&#9;&#9;c0.4-1.6,0.8-3,1.3-4.4c4-10.8,12.2-15.7,12.2-15.7c7.9-5.4,14.6-5.6,18.7-5c5.9,0.8,8.4,2.8,16.5,11.9c4,4.4,6.7,8.3,8.5,11.6&#10;&#9;&#9;C453.6,501.1,453.3,505.4,453.3,505.4"/>
	<g id="el_2W2C9izfHtF">
		<g id="el_KFbt9urT-XL">
			<defs>
				
					<rect id="XMLID_3445_" x="373.5" y="576.7" transform="matrix(-0.9998 -1.881981e-002 1.881981e-002 -0.9998 770.239 1172.3744)" width="34.2" height="11.8"/>
			</defs>
			<clipPath id="XMLID_63_">
				<use xlink:href="#XMLID_3445_" style="overflow:visible;"/>
			</clipPath>
			<path id="el_uGugsE3OGyX" d="M407.7,582.9c-0.1,3.2-7.8,5.7-17.2,5.6c-9.4-0.2-17.1-3-17-6.2c0.1-3.3,7.8-5.8,17.2-5.6&#10;&#9;&#9;&#9;&#9;C400.2,576.8,407.8,579.6,407.7,582.9"/>
		</g>
	</g>
	<g id="el_9-QLYKy7SzX">
		<g id="el_3DHUjZ2UTsg">
			<defs>
				
					<rect id="XMLID_3439_" x="221.7" y="570.9" transform="matrix(-0.9998 -1.881981e-002 1.881981e-002 -0.9998 466.7636 1157.988)" width="34.2" height="11.8"/>
			</defs>
			<clipPath id="XMLID_64_">
				<use xlink:href="#XMLID_3439_" style="overflow:visible;"/>
			</clipPath>
			<path id="el_7IquDycP3nT" d="M255.9,577.1c-0.1,3.2-7.8,5.7-17.2,5.6c-9.5-0.2-17.1-3-17-6.2c0.1-3.3,7.8-5.8,17.2-5.6&#10;&#9;&#9;&#9;&#9;C248.4,571.1,256,573.9,255.9,577.1"/>
		</g>
	</g>
	<path id="el_PrKbQpyw4iX" d="M322.9,485.8c0,0-27.3-0.4-32.4-0.5c-0.2,0-0.3,0-0.5,0c-1.3-0.2-7.3-0.7-8.7,2.5&#10;&#9;&#9;c-1.5,3.6-3.6,13.2,6,14.1c9.6,0.8,35.3-0.4,36.2-2.7C324.5,496.8,323.6,487.6,322.9,485.8 M318.4,497.2&#10;&#9;&#9;c-0.7,1.5-20.2,2.2-27.5,1.6c-7.3-0.6-5.8-6.6-4.6-8.9c1-2,5.6-1.7,6.6-1.5c0.1,0,0.3,0,0.4,0c2.9,0.1,14.4,0.2,20.6,0.3&#10;&#9;&#9;c2.5,0,4.6,2,4.8,4.5C318.7,494.8,318.7,496.5,318.4,497.2"/>
	<g id="el_WFbXQaLMlV-">
		<g id="el_EtoZO0XB0pO">
			<defs>
				<rect id="XMLID_3380_" x="305.2" y="492.4" width="1.9" height="1.9"/>
			</defs>
			<use xlink:href="#XMLID_3380_" id="el_toVeKyKC14a"/>
			<clipPath id="XMLID_65_">
				<use xlink:href="#XMLID_3380_" style="overflow:visible;"/>
			</clipPath>
			<path id="el_pr-t9eOJuMU" d="M307.1,493.4c0,0.5-0.4,0.9-0.9,0.9c-0.5,0-1-0.4-1-0.9c0-0.5,0.4-1,0.9-1&#10;&#9;&#9;&#9;&#9;C306.7,492.4,307.1,492.9,307.1,493.4"/>
		</g>
	</g>
	<g id="el_2BKxZyThH0e">
		<g id="el_F1PtGhTzt88">
			<defs>
				<rect id="XMLID_3373_" x="294.5" y="492.5" width="1.9" height="1.9"/>
			</defs>
			<use xlink:href="#XMLID_3373_" id="el_RJMv8EdLpif"/>
			<clipPath id="XMLID_66_">
				<use xlink:href="#XMLID_3373_" style="overflow:visible;"/>
			</clipPath>
			<path id="el_i5k6a0gV5EI" d="M296.4,493.4c0,0.5-0.4,0.9-0.9,0.9c-0.5,0-1-0.4-1-0.9c0-0.5,0.4-1,0.9-1&#10;&#9;&#9;&#9;&#9;C295.9,492.5,296.4,492.9,296.4,493.4"/>
		</g>
	</g>
	<g id="el_QIkd9MZtF8R_an_9sz7u6eLl" data-animator-group="true" data-animator-type="2"><g id="el_QIkd9MZtF8R">
		<path id="el_-KGpaHMicV4" d="M410.9,297.6c-0.2,9.3-7.8,16.7-17.1,16.5c-9.3-0.2-16.7-7.8-16.5-17.1&#10;&#9;&#9;&#9;c0.2-9.3,7.8-16.7,17.1-16.5C403.7,280.7,411.1,288.3,410.9,297.6"/>
		<path id="el_gbGMaug1KZc" d="M403.5,291.8c-0.1,3.6-4.2,0.4-9.3,0.3c-5.1-0.1-9.4,3-9.3-0.6c0.1-3.6,4.3-6.5,9.4-6.4&#10;&#9;&#9;&#9;C399.5,285.2,403.6,288.2,403.5,291.8"/>
	</g></g>
	<g id="el_dVlPy_nOHFg_an_1bZXnkGlT" data-animator-group="true" data-animator-type="2"><g id="el_dVlPy_nOHFg">
		<path id="el_u70oSWrFSQd" d="M241.4,294.4c-0.2,9.3-7.8,16.7-17.1,16.5s-16.7-7.8-16.5-17.1c0.2-9.3,7.8-16.7,17.1-16.5&#10;&#9;&#9;&#9;C234.2,277.5,241.6,285.2,241.4,294.4"/>
		<path id="el_v2Rvaviuz3j" d="M234,288.6c-0.1,3.6-4.2,0.4-9.3,0.3c-5.1-0.1-9.4,3-9.3-0.6c0.1-3.6,4.3-6.5,9.4-6.4&#10;&#9;&#9;&#9;C230,282,234.1,285,234,288.6"/>
	</g></g>
</g>
<g id="el_CsGuqrgGy21_an_ZbIRD94bT" data-animator-group="true" data-animator-type="1"><g id="el_CsGuqrgGy21">
	<path id="el_wytyGqcu1Yn" d="M358,225.7c0,0,15.7-7.9,24.7-12.2c9-4.3,32.7,6.9,60.6,8.1c32.5,1.4,43.9,0,41.3,11.1&#10;&#9;&#9;c-2.5,11.1-12,8.4-22.6,3.6c-10.6-4.8-53.2-12.4-63.6-15.5c-5.8-1.7-9.1-3-14.3-1.8c-9.9,2.4-20.9,11.5-20.9,11.5s-3.6-0.5-4.6-1.1&#10;&#9;&#9;C357.5,228.8,358,225.7,358,225.7"/>
</g></g>
<g id="el_Wiziu4gEU-3_an_kk-Ap-qRe" data-animator-group="true" data-animator-type="2"><g id="el_Wiziu4gEU-3">
	<g id="el_P_K8OczctVA">
		<path id="el_m-sXavb9IGs" d="M411,291.6c-0.2,12.6-8,22.7-17.2,22.5c-9.3-0.2-16.6-10.5-16.4-23.2s8-22.7,17.2-22.5&#10;&#9;&#9;&#9;C403.9,268.6,411.3,279,411,291.6"/>
		<path id="el_8pQMlDwM748" d="M403.7,283.7c-0.1,4.9-4.2,0.5-9.3,0.4c-5.1-0.1-9.4,4.1-9.3-0.8c0.1-4.9,4.3-8.8,9.5-8.7&#10;&#9;&#9;&#9;C399.7,274.8,403.8,278.8,403.7,283.7"/>
	</g>
	<g id="el_PmiSDjadAnV">
		<path id="el_ObdPGambHvE" d="M241.5,288.4c-0.2,12.6-8,22.7-17.2,22.5s-16.6-10.5-16.4-23.2s8-22.7,17.2-22.5&#10;&#9;&#9;&#9;S241.8,275.8,241.5,288.4"/>
		<path id="el_2DWyHlPp5JJ" d="M234.2,280.6c-0.1,4.9-4.2,0.5-9.3,0.4c-5.1-0.1-9.4,4.1-9.3-0.8c0.1-4.9,4.3-8.8,9.5-8.7&#10;&#9;&#9;&#9;C230.2,271.6,234.2,275.6,234.2,280.6"/>
	</g>
</g></g>
<g id="el_KrP5AmD2VME_an_GmGL9-tx2" data-animator-group="true" data-animator-type="2"><g id="el_KrP5AmD2VME">
	<ellipse id="el_r49X-EMIdbX" cx="306.4" cy="346.5" rx="7.6" ry="9.1"/>
	<path id="el_wDOlikcJ38D" d="M297.4,339.3c0,0-2,7.1-1.5,12.8C294.6,348.6,295.3,343.5,297.4,339.3z"/>
	<path id="el_4WDbxla3FDD" d="M316.9,339.3c0,0,2,7.1,1.5,12.8C319.8,348.6,319,343.5,316.9,339.3z"/>
</g></g>
<g id="el_tUFnfYL0eEv_an_l1GfnAgtn" data-animator-group="true" data-animator-type="1"><g id="el_tUFnfYL0eEv">
	<path id="el_tShr66iT0oW" d="M238.8,223.4c0,0-15.4-8.5-24.2-13.1c-8.8-4.6-32.9,5.7-60.8,5.8&#10;&#9;&#9;c-32.6,0.2-43.9-1.7-41.7,9.5c2.1,11.2,11.7,8.8,22.5,4.5c10.8-4.4,53.6-10.4,64.2-13c5.9-1.5,9.2-2.7,14.3-1.2&#10;&#9;&#9;c9.8,2.8,20.5,12.3,20.5,12.3s3.6-0.4,4.6-0.9C239.3,226.6,238.8,223.4,238.8,223.4"/>
</g></g>
</svg>